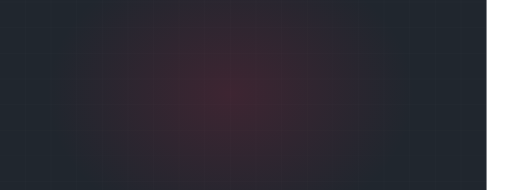
t = 0.00 s
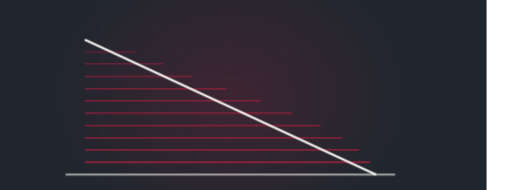
t = 2.60 s
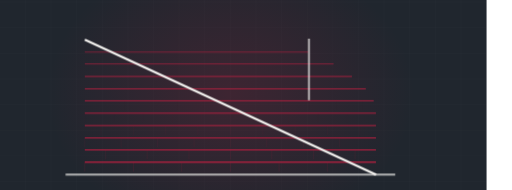
t = 3.48 s
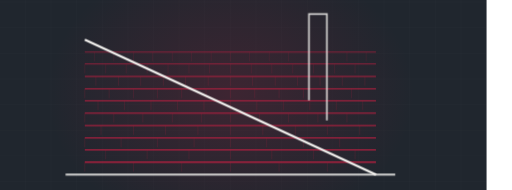
t = 4.94 s
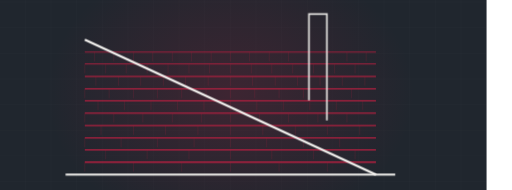
t = 7.12 s
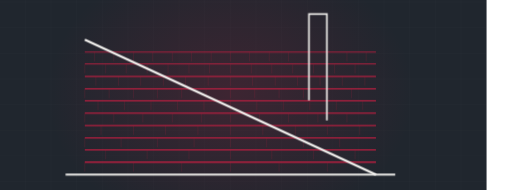
t = 8.34 s

The animated SVG that drew these frames (rendered in a browser with its animation timeline set to each time). Animation: 2 CSS @keyframes rules; frames cover the first 8.34 s, repeats indefinitely.

<svg xmlns="http://www.w3.org/2000/svg" viewBox="60 235 1200 445" width="1200" height="445" preserveAspectRatio="xMidYMid slice" role="img" aria-label="shed roof with shingle courses"><defs><radialGradient id="glow"><stop offset="0%" stop-color="#b42141" stop-opacity=".20"/><stop offset="100%" stop-color="#b42141" stop-opacity="0"/></radialGradient></defs><style>.dw{stroke-dasharray:100;stroke-dashoffset:100;animation:dw 9.73s ease-in-out infinite}@keyframes dw{0%{stroke-dashoffset:100}24%{stroke-dashoffset:0}84%{stroke-dashoffset:0;opacity:1}95%{stroke-dashoffset:0;opacity:0}100%{stroke-dashoffset:100;opacity:0}}.tab{opacity:0;animation:tb 9.73s ease-in-out infinite}@keyframes tb{0%,18%{opacity:0}34%{opacity:.28}84%{opacity:.28}95%,100%{opacity:0}}@media (prefers-reduced-motion: reduce){*{animation:none!important}.dw{stroke-dashoffset:0!important}[class]{opacity:1!important}}</style><rect width="1200" height="900" fill="#20262e"/><line x1="0" y1="0" x2="0" y2="900" stroke="#f4f3f0" stroke-width="1" opacity=".028"/><line x1="60" y1="0" x2="60" y2="900" stroke="#f4f3f0" stroke-width="1" opacity=".028"/><line x1="120" y1="0" x2="120" y2="900" stroke="#f4f3f0" stroke-width="1" opacity=".028"/><line x1="180" y1="0" x2="180" y2="900" stroke="#f4f3f0" stroke-width="1" opacity=".028"/><line x1="240" y1="0" x2="240" y2="900" stroke="#f4f3f0" stroke-width="1" opacity=".028"/><line x1="300" y1="0" x2="300" y2="900" stroke="#f4f3f0" stroke-width="1" opacity=".028"/><line x1="360" y1="0" x2="360" y2="900" stroke="#f4f3f0" stroke-width="1" opacity=".028"/><line x1="420" y1="0" x2="420" y2="900" stroke="#f4f3f0" stroke-width="1" opacity=".028"/><line x1="480" y1="0" x2="480" y2="900" stroke="#f4f3f0" stroke-width="1" opacity=".028"/><line x1="540" y1="0" x2="540" y2="900" stroke="#f4f3f0" stroke-width="1" opacity=".028"/><line x1="600" y1="0" x2="600" y2="900" stroke="#f4f3f0" stroke-width="1" opacity=".028"/><line x1="660" y1="0" x2="660" y2="900" stroke="#f4f3f0" stroke-width="1" opacity=".028"/><line x1="720" y1="0" x2="720" y2="900" stroke="#f4f3f0" stroke-width="1" opacity=".028"/><line x1="780" y1="0" x2="780" y2="900" stroke="#f4f3f0" stroke-width="1" opacity=".028"/><line x1="840" y1="0" x2="840" y2="900" stroke="#f4f3f0" stroke-width="1" opacity=".028"/><line x1="900" y1="0" x2="900" y2="900" stroke="#f4f3f0" stroke-width="1" opacity=".028"/><line x1="960" y1="0" x2="960" y2="900" stroke="#f4f3f0" stroke-width="1" opacity=".028"/><line x1="1020" y1="0" x2="1020" y2="900" stroke="#f4f3f0" stroke-width="1" opacity=".028"/><line x1="1080" y1="0" x2="1080" y2="900" stroke="#f4f3f0" stroke-width="1" opacity=".028"/><line x1="1140" y1="0" x2="1140" y2="900" stroke="#f4f3f0" stroke-width="1" opacity=".028"/><line x1="1200" y1="0" x2="1200" y2="900" stroke="#f4f3f0" stroke-width="1" opacity=".028"/><line x1="0" y1="0" x2="1200" y2="0" stroke="#f4f3f0" stroke-width="1" opacity=".028"/><line x1="0" y1="60" x2="1200" y2="60" stroke="#f4f3f0" stroke-width="1" opacity=".028"/><line x1="0" y1="120" x2="1200" y2="120" stroke="#f4f3f0" stroke-width="1" opacity=".028"/><line x1="0" y1="180" x2="1200" y2="180" stroke="#f4f3f0" stroke-width="1" opacity=".028"/><line x1="0" y1="240" x2="1200" y2="240" stroke="#f4f3f0" stroke-width="1" opacity=".028"/><line x1="0" y1="300" x2="1200" y2="300" stroke="#f4f3f0" stroke-width="1" opacity=".028"/><line x1="0" y1="360" x2="1200" y2="360" stroke="#f4f3f0" stroke-width="1" opacity=".028"/><line x1="0" y1="420" x2="1200" y2="420" stroke="#f4f3f0" stroke-width="1" opacity=".028"/><line x1="0" y1="480" x2="1200" y2="480" stroke="#f4f3f0" stroke-width="1" opacity=".028"/><line x1="0" y1="540" x2="1200" y2="540" stroke="#f4f3f0" stroke-width="1" opacity=".028"/><line x1="0" y1="600" x2="1200" y2="600" stroke="#f4f3f0" stroke-width="1" opacity=".028"/><line x1="0" y1="660" x2="1200" y2="660" stroke="#f4f3f0" stroke-width="1" opacity=".028"/><line x1="0" y1="720" x2="1200" y2="720" stroke="#f4f3f0" stroke-width="1" opacity=".028"/><line x1="0" y1="780" x2="1200" y2="780" stroke="#f4f3f0" stroke-width="1" opacity=".028"/><line x1="0" y1="840" x2="1200" y2="840" stroke="#f4f3f0" stroke-width="1" opacity=".028"/><line x1="0" y1="900" x2="1200" y2="900" stroke="#f4f3f0" stroke-width="1" opacity=".028"/><ellipse cx="600" cy="455" rx="430" ry="330" fill="url(#glow)"/><path class="dw" d="M214,644 L986,644" pathLength="100" stroke="#f4f3f0" stroke-width="5" fill="none" opacity=".5" style="animation-delay:0s"/><path class="dw" d="M259,615 L941,615" pathLength="100" stroke="#b42141" stroke-width="3.5" fill="none" opacity="0.85" style="animation-delay:0.50s"/><line class="tab" x1="259" y1="615" x2="259" y2="637" stroke="#b42141" stroke-width="1.4" opacity=".28" style="animation-delay:0.70s"/><line class="tab" x1="373" y1="615" x2="373" y2="637" stroke="#b42141" stroke-width="1.4" opacity=".28" style="animation-delay:0.70s"/><line class="tab" x1="486" y1="615" x2="486" y2="637" stroke="#b42141" stroke-width="1.4" opacity=".28" style="animation-delay:0.70s"/><line class="tab" x1="600" y1="615" x2="600" y2="637" stroke="#b42141" stroke-width="1.4" opacity=".28" style="animation-delay:0.70s"/><line class="tab" x1="714" y1="615" x2="714" y2="637" stroke="#b42141" stroke-width="1.4" opacity=".28" style="animation-delay:0.70s"/><line class="tab" x1="827" y1="615" x2="827" y2="637" stroke="#b42141" stroke-width="1.4" opacity=".28" style="animation-delay:0.70s"/><path class="dw" d="M259,586 L941,586" pathLength="100" stroke="#b42141" stroke-width="3.3" fill="none" opacity="0.83" style="animation-delay:0.66s"/><line class="tab" x1="308" y1="586" x2="308" y2="608" stroke="#b42141" stroke-width="1.4" opacity=".28" style="animation-delay:0.86s"/><line class="tab" x1="405" y1="586" x2="405" y2="608" stroke="#b42141" stroke-width="1.4" opacity=".28" style="animation-delay:0.86s"/><line class="tab" x1="503" y1="586" x2="503" y2="608" stroke="#b42141" stroke-width="1.4" opacity=".28" style="animation-delay:0.86s"/><line class="tab" x1="600" y1="586" x2="600" y2="608" stroke="#b42141" stroke-width="1.4" opacity=".28" style="animation-delay:0.86s"/><line class="tab" x1="697" y1="586" x2="697" y2="608" stroke="#b42141" stroke-width="1.4" opacity=".28" style="animation-delay:0.86s"/><line class="tab" x1="795" y1="586" x2="795" y2="608" stroke="#b42141" stroke-width="1.4" opacity=".28" style="animation-delay:0.86s"/><line class="tab" x1="892" y1="586" x2="892" y2="608" stroke="#b42141" stroke-width="1.4" opacity=".28" style="animation-delay:0.86s"/><path class="dw" d="M259,558 L941,558" pathLength="100" stroke="#b42141" stroke-width="3.2" fill="none" opacity="0.80" style="animation-delay:0.82s"/><line class="tab" x1="259" y1="558" x2="259" y2="580" stroke="#b42141" stroke-width="1.4" opacity=".28" style="animation-delay:1.02s"/><line class="tab" x1="344" y1="558" x2="344" y2="580" stroke="#b42141" stroke-width="1.4" opacity=".28" style="animation-delay:1.02s"/><line class="tab" x1="429" y1="558" x2="429" y2="580" stroke="#b42141" stroke-width="1.4" opacity=".28" style="animation-delay:1.02s"/><line class="tab" x1="515" y1="558" x2="515" y2="580" stroke="#b42141" stroke-width="1.4" opacity=".28" style="animation-delay:1.02s"/><line class="tab" x1="600" y1="558" x2="600" y2="580" stroke="#b42141" stroke-width="1.4" opacity=".28" style="animation-delay:1.02s"/><line class="tab" x1="685" y1="558" x2="685" y2="580" stroke="#b42141" stroke-width="1.4" opacity=".28" style="animation-delay:1.02s"/><line class="tab" x1="771" y1="558" x2="771" y2="580" stroke="#b42141" stroke-width="1.4" opacity=".28" style="animation-delay:1.02s"/><line class="tab" x1="856" y1="558" x2="856" y2="580" stroke="#b42141" stroke-width="1.4" opacity=".28" style="animation-delay:1.02s"/><path class="dw" d="M259,529 L941,529" pathLength="100" stroke="#b42141" stroke-width="3.1" fill="none" opacity="0.77" style="animation-delay:0.97s"/><line class="tab" x1="297" y1="529" x2="297" y2="551" stroke="#b42141" stroke-width="1.4" opacity=".28" style="animation-delay:1.17s"/><line class="tab" x1="373" y1="529" x2="373" y2="551" stroke="#b42141" stroke-width="1.4" opacity=".28" style="animation-delay:1.17s"/><line class="tab" x1="448" y1="529" x2="448" y2="551" stroke="#b42141" stroke-width="1.4" opacity=".28" style="animation-delay:1.17s"/><line class="tab" x1="524" y1="529" x2="524" y2="551" stroke="#b42141" stroke-width="1.4" opacity=".28" style="animation-delay:1.17s"/><line class="tab" x1="600" y1="529" x2="600" y2="551" stroke="#b42141" stroke-width="1.4" opacity=".28" style="animation-delay:1.17s"/><line class="tab" x1="676" y1="529" x2="676" y2="551" stroke="#b42141" stroke-width="1.4" opacity=".28" style="animation-delay:1.17s"/><line class="tab" x1="752" y1="529" x2="752" y2="551" stroke="#b42141" stroke-width="1.4" opacity=".28" style="animation-delay:1.17s"/><line class="tab" x1="827" y1="529" x2="827" y2="551" stroke="#b42141" stroke-width="1.4" opacity=".28" style="animation-delay:1.17s"/><line class="tab" x1="903" y1="529" x2="903" y2="551" stroke="#b42141" stroke-width="1.4" opacity=".28" style="animation-delay:1.17s"/><path class="dw" d="M259,500 L941,500" pathLength="100" stroke="#b42141" stroke-width="2.9" fill="none" opacity="0.74" style="animation-delay:1.13s"/><line class="tab" x1="259" y1="500" x2="259" y2="522" stroke="#b42141" stroke-width="1.4" opacity=".28" style="animation-delay:1.33s"/><line class="tab" x1="327" y1="500" x2="327" y2="522" stroke="#b42141" stroke-width="1.4" opacity=".28" style="animation-delay:1.33s"/><line class="tab" x1="395" y1="500" x2="395" y2="522" stroke="#b42141" stroke-width="1.4" opacity=".28" style="animation-delay:1.33s"/><line class="tab" x1="464" y1="500" x2="464" y2="522" stroke="#b42141" stroke-width="1.4" opacity=".28" style="animation-delay:1.33s"/><line class="tab" x1="532" y1="500" x2="532" y2="522" stroke="#b42141" stroke-width="1.4" opacity=".28" style="animation-delay:1.33s"/><line class="tab" x1="600" y1="500" x2="600" y2="522" stroke="#b42141" stroke-width="1.4" opacity=".28" style="animation-delay:1.33s"/><line class="tab" x1="668" y1="500" x2="668" y2="522" stroke="#b42141" stroke-width="1.4" opacity=".28" style="animation-delay:1.33s"/><line class="tab" x1="736" y1="500" x2="736" y2="522" stroke="#b42141" stroke-width="1.4" opacity=".28" style="animation-delay:1.33s"/><line class="tab" x1="805" y1="500" x2="805" y2="522" stroke="#b42141" stroke-width="1.4" opacity=".28" style="animation-delay:1.33s"/><line class="tab" x1="873" y1="500" x2="873" y2="522" stroke="#b42141" stroke-width="1.4" opacity=".28" style="animation-delay:1.33s"/><path class="dw" d="M259,471 L941,471" pathLength="100" stroke="#b42141" stroke-width="2.8" fill="none" opacity="0.72" style="animation-delay:1.29s"/><line class="tab" x1="290" y1="471" x2="290" y2="493" stroke="#b42141" stroke-width="1.4" opacity=".28" style="animation-delay:1.49s"/><line class="tab" x1="352" y1="471" x2="352" y2="493" stroke="#b42141" stroke-width="1.4" opacity=".28" style="animation-delay:1.49s"/><line class="tab" x1="414" y1="471" x2="414" y2="493" stroke="#b42141" stroke-width="1.4" opacity=".28" style="animation-delay:1.49s"/><line class="tab" x1="476" y1="471" x2="476" y2="493" stroke="#b42141" stroke-width="1.4" opacity=".28" style="animation-delay:1.49s"/><line class="tab" x1="538" y1="471" x2="538" y2="493" stroke="#b42141" stroke-width="1.4" opacity=".28" style="animation-delay:1.49s"/><line class="tab" x1="600" y1="471" x2="600" y2="493" stroke="#b42141" stroke-width="1.4" opacity=".28" style="animation-delay:1.49s"/><line class="tab" x1="662" y1="471" x2="662" y2="493" stroke="#b42141" stroke-width="1.4" opacity=".28" style="animation-delay:1.49s"/><line class="tab" x1="724" y1="471" x2="724" y2="493" stroke="#b42141" stroke-width="1.4" opacity=".28" style="animation-delay:1.49s"/><line class="tab" x1="786" y1="471" x2="786" y2="493" stroke="#b42141" stroke-width="1.4" opacity=".28" style="animation-delay:1.49s"/><line class="tab" x1="848" y1="471" x2="848" y2="493" stroke="#b42141" stroke-width="1.4" opacity=".28" style="animation-delay:1.49s"/><line class="tab" x1="910" y1="471" x2="910" y2="493" stroke="#b42141" stroke-width="1.4" opacity=".28" style="animation-delay:1.49s"/><path class="dw" d="M259,443 L941,443" pathLength="100" stroke="#b42141" stroke-width="2.6" fill="none" opacity="0.69" style="animation-delay:1.45s"/><line class="tab" x1="259" y1="443" x2="259" y2="465" stroke="#b42141" stroke-width="1.4" opacity=".28" style="animation-delay:1.65s"/><line class="tab" x1="316" y1="443" x2="316" y2="465" stroke="#b42141" stroke-width="1.4" opacity=".28" style="animation-delay:1.65s"/><line class="tab" x1="373" y1="443" x2="373" y2="465" stroke="#b42141" stroke-width="1.4" opacity=".28" style="animation-delay:1.65s"/><line class="tab" x1="429" y1="443" x2="429" y2="465" stroke="#b42141" stroke-width="1.4" opacity=".28" style="animation-delay:1.65s"/><line class="tab" x1="486" y1="443" x2="486" y2="465" stroke="#b42141" stroke-width="1.4" opacity=".28" style="animation-delay:1.65s"/><line class="tab" x1="543" y1="443" x2="543" y2="465" stroke="#b42141" stroke-width="1.4" opacity=".28" style="animation-delay:1.65s"/><line class="tab" x1="600" y1="443" x2="600" y2="465" stroke="#b42141" stroke-width="1.4" opacity=".28" style="animation-delay:1.65s"/><line class="tab" x1="657" y1="443" x2="657" y2="465" stroke="#b42141" stroke-width="1.4" opacity=".28" style="animation-delay:1.65s"/><line class="tab" x1="714" y1="443" x2="714" y2="465" stroke="#b42141" stroke-width="1.4" opacity=".28" style="animation-delay:1.65s"/><line class="tab" x1="771" y1="443" x2="771" y2="465" stroke="#b42141" stroke-width="1.4" opacity=".28" style="animation-delay:1.65s"/><line class="tab" x1="827" y1="443" x2="827" y2="465" stroke="#b42141" stroke-width="1.4" opacity=".28" style="animation-delay:1.65s"/><line class="tab" x1="884" y1="443" x2="884" y2="465" stroke="#b42141" stroke-width="1.4" opacity=".28" style="animation-delay:1.65s"/><path class="dw" d="M259,414 L941,414" pathLength="100" stroke="#b42141" stroke-width="2.5" fill="none" opacity="0.66" style="animation-delay:1.61s"/><line class="tab" x1="285" y1="414" x2="285" y2="436" stroke="#b42141" stroke-width="1.4" opacity=".28" style="animation-delay:1.81s"/><line class="tab" x1="338" y1="414" x2="338" y2="436" stroke="#b42141" stroke-width="1.4" opacity=".28" style="animation-delay:1.81s"/><line class="tab" x1="390" y1="414" x2="390" y2="436" stroke="#b42141" stroke-width="1.4" opacity=".28" style="animation-delay:1.81s"/><line class="tab" x1="443" y1="414" x2="443" y2="436" stroke="#b42141" stroke-width="1.4" opacity=".28" style="animation-delay:1.81s"/><line class="tab" x1="495" y1="414" x2="495" y2="436" stroke="#b42141" stroke-width="1.4" opacity=".28" style="animation-delay:1.81s"/><line class="tab" x1="548" y1="414" x2="548" y2="436" stroke="#b42141" stroke-width="1.4" opacity=".28" style="animation-delay:1.81s"/><line class="tab" x1="600" y1="414" x2="600" y2="436" stroke="#b42141" stroke-width="1.4" opacity=".28" style="animation-delay:1.81s"/><line class="tab" x1="652" y1="414" x2="652" y2="436" stroke="#b42141" stroke-width="1.4" opacity=".28" style="animation-delay:1.81s"/><line class="tab" x1="705" y1="414" x2="705" y2="436" stroke="#b42141" stroke-width="1.4" opacity=".28" style="animation-delay:1.81s"/><line class="tab" x1="757" y1="414" x2="757" y2="436" stroke="#b42141" stroke-width="1.4" opacity=".28" style="animation-delay:1.81s"/><line class="tab" x1="810" y1="414" x2="810" y2="436" stroke="#b42141" stroke-width="1.4" opacity=".28" style="animation-delay:1.81s"/><line class="tab" x1="862" y1="414" x2="862" y2="436" stroke="#b42141" stroke-width="1.4" opacity=".28" style="animation-delay:1.81s"/><line class="tab" x1="915" y1="414" x2="915" y2="436" stroke="#b42141" stroke-width="1.4" opacity=".28" style="animation-delay:1.81s"/><path class="dw" d="M259,385 L941,385" pathLength="100" stroke="#b42141" stroke-width="2.4" fill="none" opacity="0.63" style="animation-delay:1.76s"/><line class="tab" x1="259" y1="385" x2="259" y2="407" stroke="#b42141" stroke-width="1.4" opacity=".28" style="animation-delay:1.96s"/><line class="tab" x1="308" y1="385" x2="308" y2="407" stroke="#b42141" stroke-width="1.4" opacity=".28" style="animation-delay:1.96s"/><line class="tab" x1="356" y1="385" x2="356" y2="407" stroke="#b42141" stroke-width="1.4" opacity=".28" style="animation-delay:1.96s"/><line class="tab" x1="405" y1="385" x2="405" y2="407" stroke="#b42141" stroke-width="1.4" opacity=".28" style="animation-delay:1.96s"/><line class="tab" x1="454" y1="385" x2="454" y2="407" stroke="#b42141" stroke-width="1.4" opacity=".28" style="animation-delay:1.96s"/><line class="tab" x1="503" y1="385" x2="503" y2="407" stroke="#b42141" stroke-width="1.4" opacity=".28" style="animation-delay:1.96s"/><line class="tab" x1="551" y1="385" x2="551" y2="407" stroke="#b42141" stroke-width="1.4" opacity=".28" style="animation-delay:1.96s"/><line class="tab" x1="600" y1="385" x2="600" y2="407" stroke="#b42141" stroke-width="1.4" opacity=".28" style="animation-delay:1.96s"/><line class="tab" x1="649" y1="385" x2="649" y2="407" stroke="#b42141" stroke-width="1.4" opacity=".28" style="animation-delay:1.96s"/><line class="tab" x1="697" y1="385" x2="697" y2="407" stroke="#b42141" stroke-width="1.4" opacity=".28" style="animation-delay:1.96s"/><line class="tab" x1="746" y1="385" x2="746" y2="407" stroke="#b42141" stroke-width="1.4" opacity=".28" style="animation-delay:1.96s"/><line class="tab" x1="795" y1="385" x2="795" y2="407" stroke="#b42141" stroke-width="1.4" opacity=".28" style="animation-delay:1.96s"/><line class="tab" x1="844" y1="385" x2="844" y2="407" stroke="#b42141" stroke-width="1.4" opacity=".28" style="animation-delay:1.96s"/><line class="tab" x1="892" y1="385" x2="892" y2="407" stroke="#b42141" stroke-width="1.4" opacity=".28" style="animation-delay:1.96s"/><path class="dw" d="M259,357 L941,357" pathLength="100" stroke="#b42141" stroke-width="2.2" fill="none" opacity="0.61" style="animation-delay:1.92s"/><line class="tab" x1="282" y1="357" x2="282" y2="379" stroke="#b42141" stroke-width="1.4" opacity=".28" style="animation-delay:2.12s"/><line class="tab" x1="327" y1="357" x2="327" y2="379" stroke="#b42141" stroke-width="1.4" opacity=".28" style="animation-delay:2.12s"/><line class="tab" x1="373" y1="357" x2="373" y2="379" stroke="#b42141" stroke-width="1.4" opacity=".28" style="animation-delay:2.12s"/><line class="tab" x1="418" y1="357" x2="418" y2="379" stroke="#b42141" stroke-width="1.4" opacity=".28" style="animation-delay:2.12s"/><line class="tab" x1="464" y1="357" x2="464" y2="379" stroke="#b42141" stroke-width="1.4" opacity=".28" style="animation-delay:2.12s"/><line class="tab" x1="509" y1="357" x2="509" y2="379" stroke="#b42141" stroke-width="1.4" opacity=".28" style="animation-delay:2.12s"/><line class="tab" x1="555" y1="357" x2="555" y2="379" stroke="#b42141" stroke-width="1.4" opacity=".28" style="animation-delay:2.12s"/><line class="tab" x1="600" y1="357" x2="600" y2="379" stroke="#b42141" stroke-width="1.4" opacity=".28" style="animation-delay:2.12s"/><line class="tab" x1="645" y1="357" x2="645" y2="379" stroke="#b42141" stroke-width="1.4" opacity=".28" style="animation-delay:2.12s"/><line class="tab" x1="691" y1="357" x2="691" y2="379" stroke="#b42141" stroke-width="1.4" opacity=".28" style="animation-delay:2.12s"/><line class="tab" x1="736" y1="357" x2="736" y2="379" stroke="#b42141" stroke-width="1.4" opacity=".28" style="animation-delay:2.12s"/><line class="tab" x1="782" y1="357" x2="782" y2="379" stroke="#b42141" stroke-width="1.4" opacity=".28" style="animation-delay:2.12s"/><line class="tab" x1="827" y1="357" x2="827" y2="379" stroke="#b42141" stroke-width="1.4" opacity=".28" style="animation-delay:2.12s"/><line class="tab" x1="873" y1="357" x2="873" y2="379" stroke="#b42141" stroke-width="1.4" opacity=".28" style="animation-delay:2.12s"/><line class="tab" x1="918" y1="357" x2="918" y2="379" stroke="#b42141" stroke-width="1.4" opacity=".28" style="animation-delay:2.12s"/><path class="dw" d="M259,328 L941,644" pathLength="100" stroke="#f4f3f0" stroke-width="5.5" fill="none" style="animation-delay:0.20s"/><path class="dw" d="M784,470 L784,268 L826,268 L826,517" pathLength="100" stroke="#f4f3f0" stroke-width="4" fill="none" opacity=".8" style="animation-delay:2.6s"/></svg>
